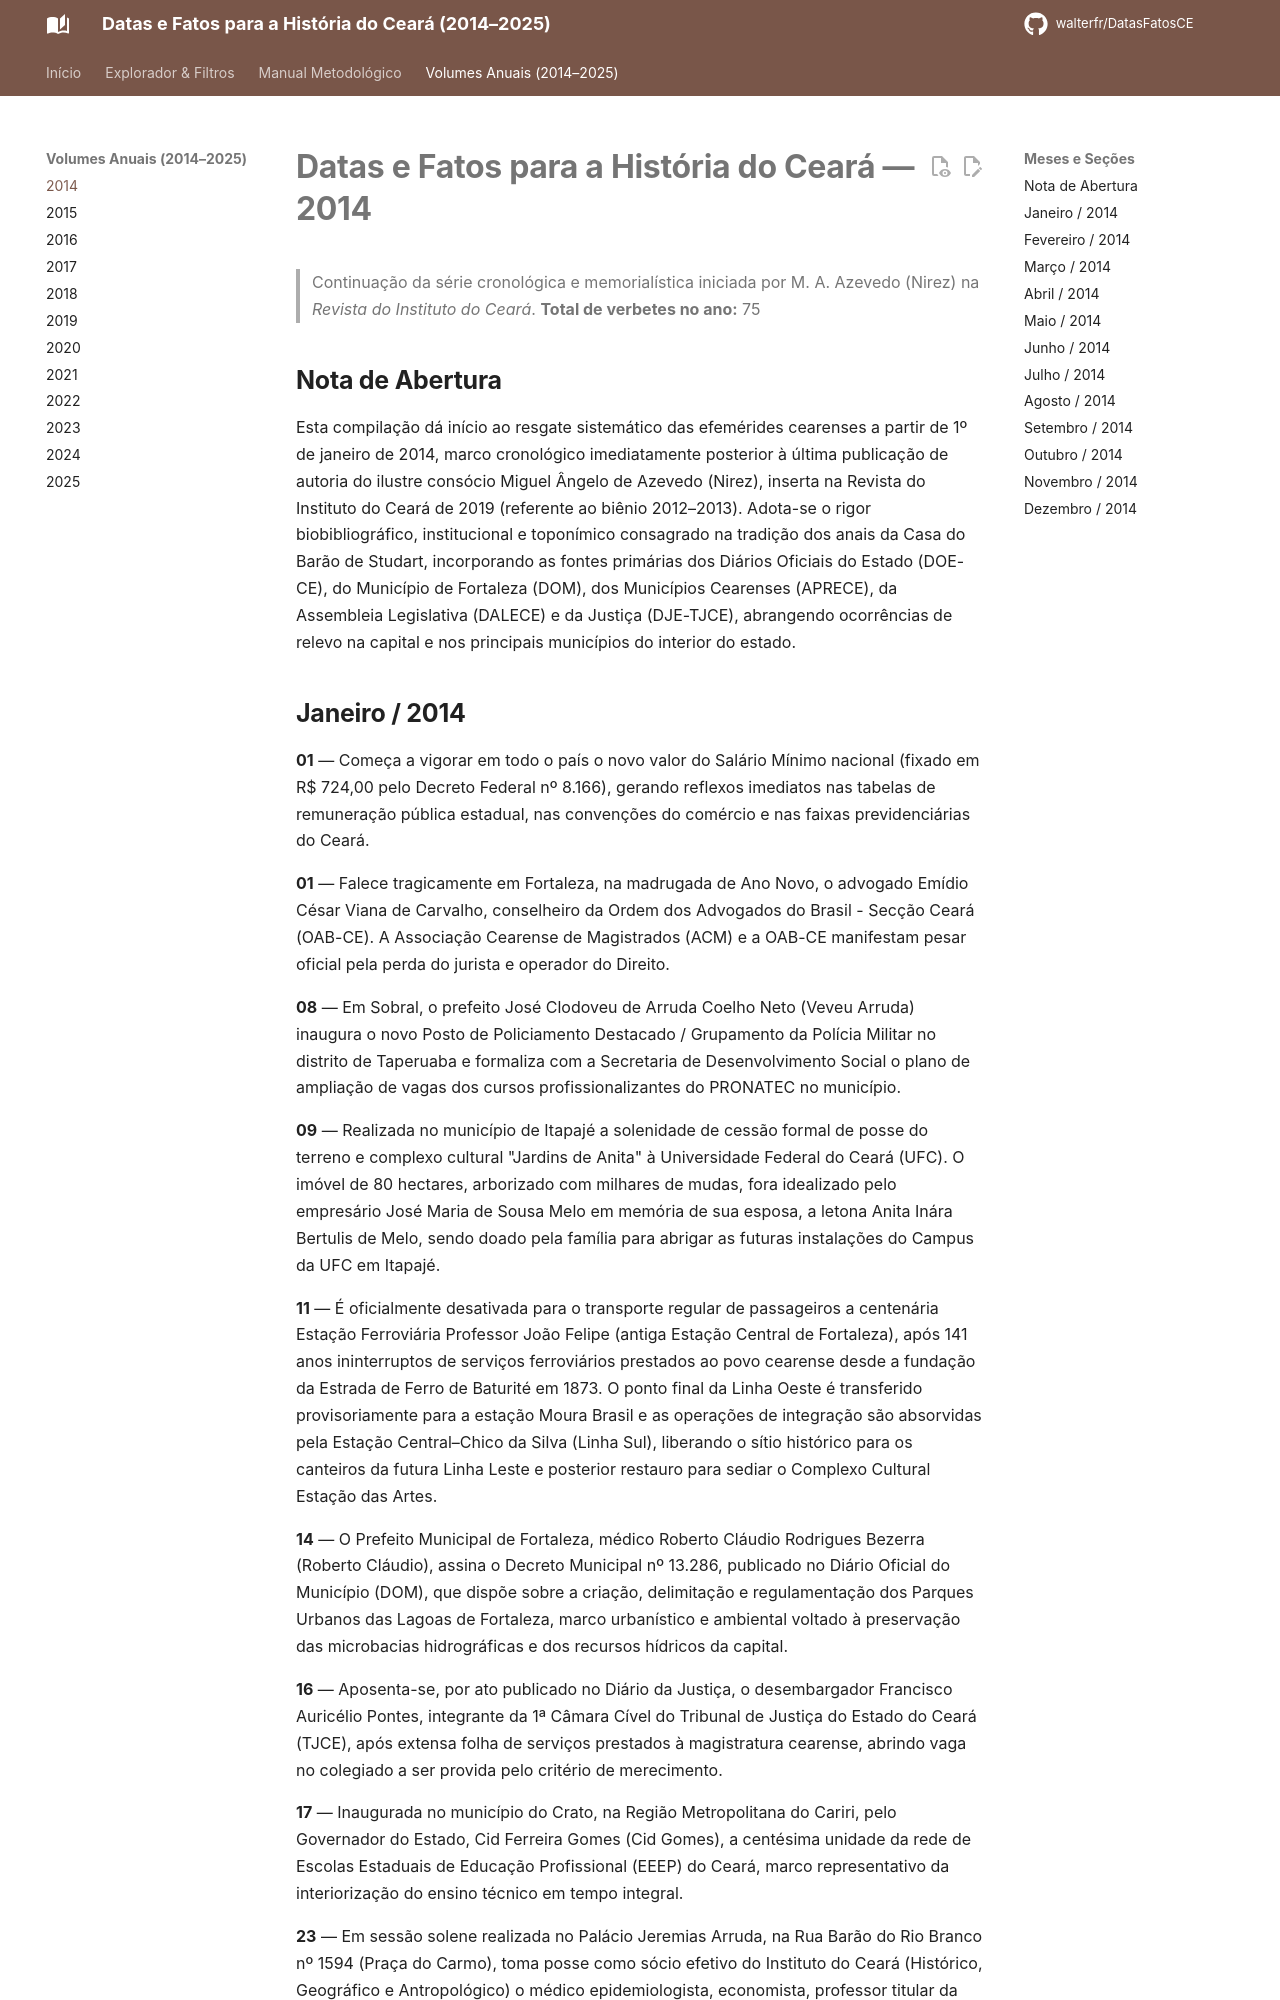

repository: walterfr/DatasFatosCE · page: 2014/index.html · generator: mkdocs

# Datas e Fatos para a História do Ceará — 2014

> Continuação da série cronológica e memorialística iniciada por M. A. Azevedo (Nirez) na *Revista do Instituto do Ceará*.
> **Total de verbetes no ano:** 75

## Nota de Abertura

Esta compilação dá início ao resgate sistemático das efemérides cearenses a partir de 1º de janeiro de 2014, marco cronológico imediatamente posterior à última publicação de autoria do ilustre consócio Miguel Ângelo de Azevedo (Nirez), inserta na Revista do Instituto do Ceará de 2019 (referente ao biênio 2012–2013). Adota-se o rigor biobibliográfico, institucional e toponímico consagrado na tradição dos anais da Casa do Barão de Studart, incorporando as fontes primárias dos Diários Oficiais do Estado (DOE-CE), do Município de Fortaleza (DOM), dos Municípios Cearenses (APRECE), da Assembleia Legislativa (DALECE) e da Justiça (DJE-TJCE), abrangendo ocorrências de relevo na capital e nos principais municípios do interior do estado.
